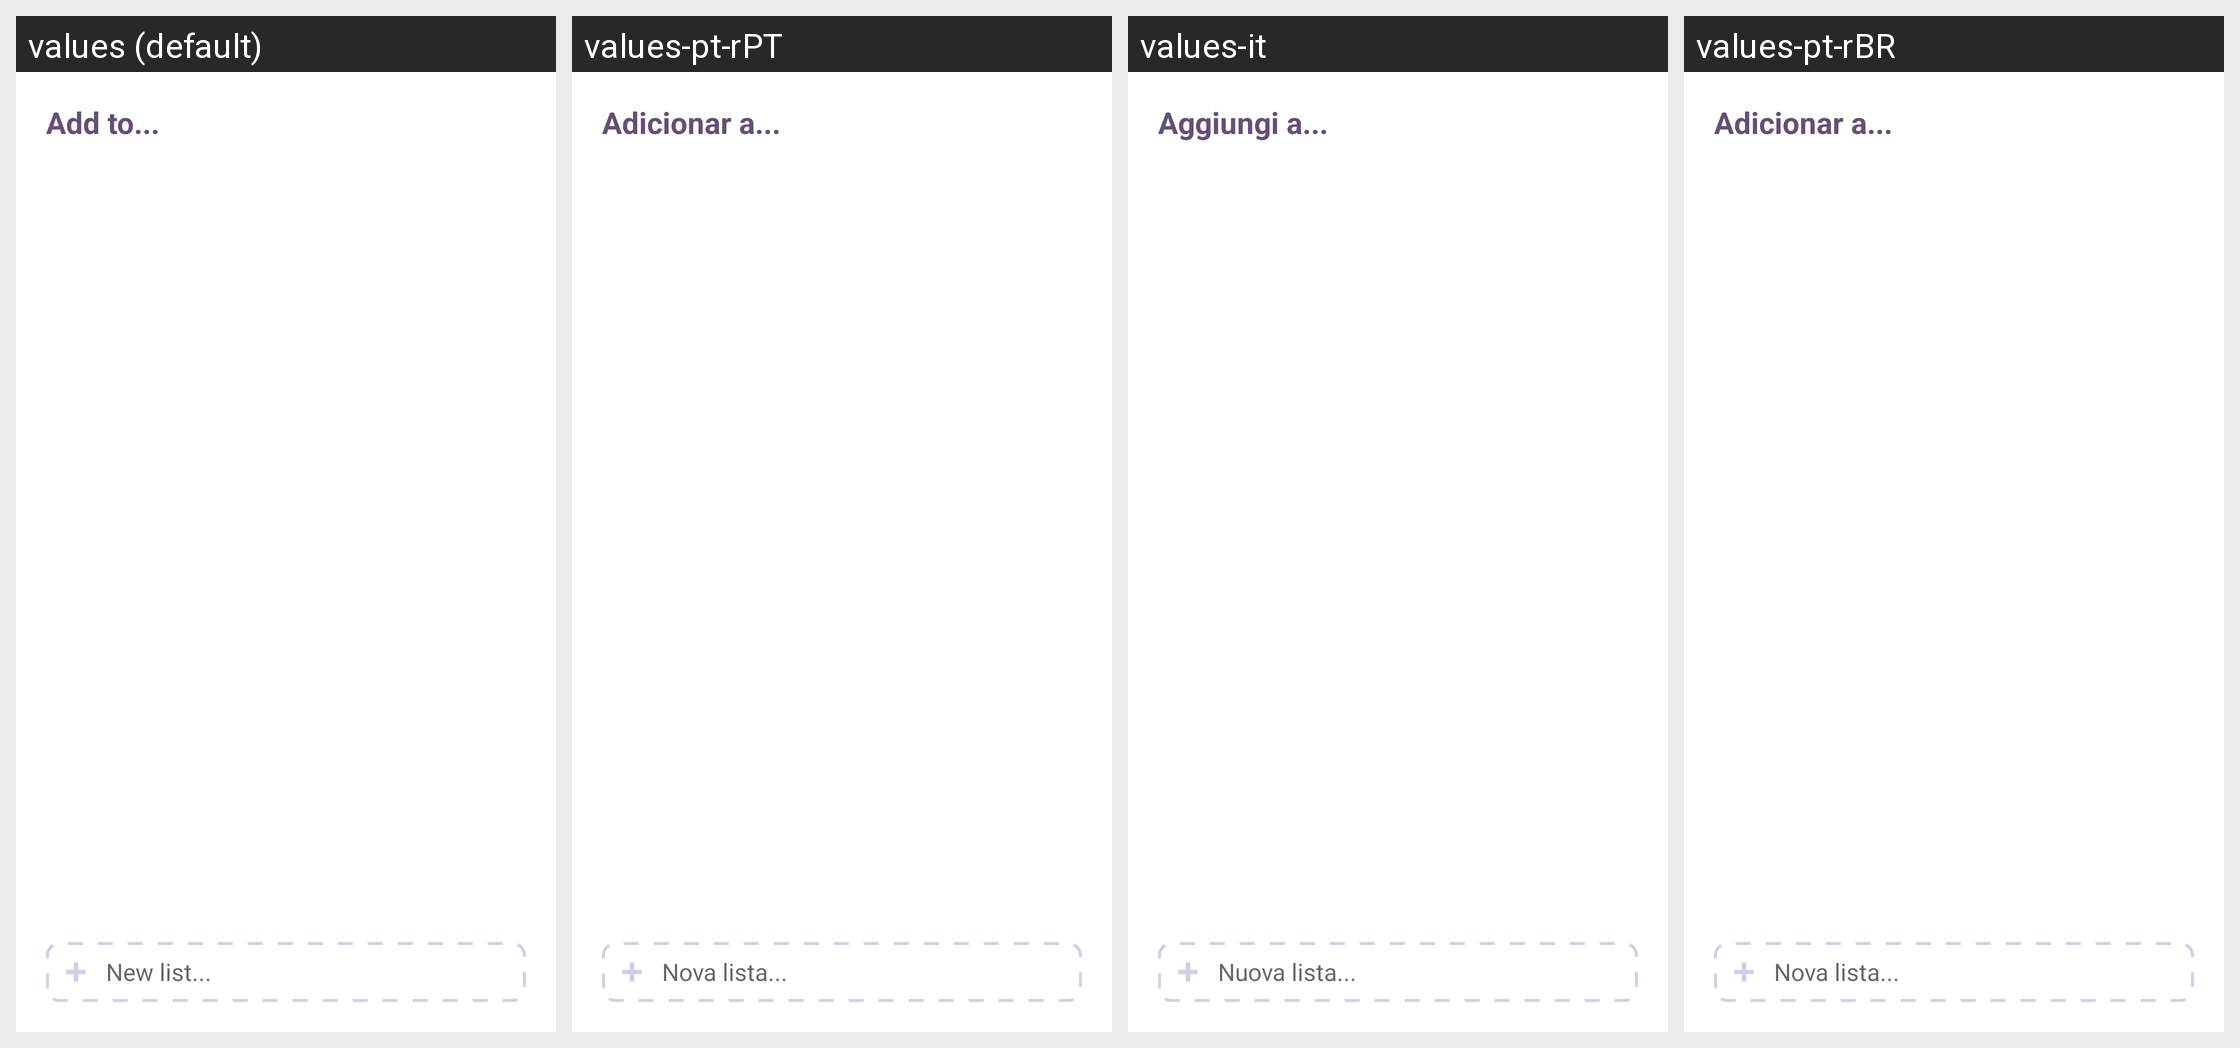

Here is an Android app screen in its default locale and in the app's own translations. Write out the translated-string differences for the strings that appear on this screen.
Android screen res/layout/dialog_add_to_custom_list.xml rendered under 4 locales, left to right: values (default), values-pt-rPT, values-it, values-pt-rBR. Device: Nexus 5 (rendered at 1080×1920; each locale shown at half size, 540×960, under a caption strip naming it); theme Theme.Moviening.
Other locales in the repository, not shown: values-de, values-en-rGB, values-es, values-fr.
Strings drawn on this screen, with the default value and each locale's value (text and hints the layout hard-codes, and strings that could not be matched under every locale, appear in the picture but are not listed):

add_to
  values: Add to...
  values-pt-rPT: Adicionar a...
  values-it: Aggiungi a...
  values-pt-rBR: Adicionar a...

et_new_list
  values: New list...
  values-pt-rPT: Nova lista...
  values-it: Nuova lista...
  values-pt-rBR: Nova lista...
